Run: headless pygame with SDL's dummy video driver; simulated clock (each Clock.tick advances the game by its frame time, no real sleeping); random seed 0; keys injected as events and as key.get_pressed() state; no mouse input.
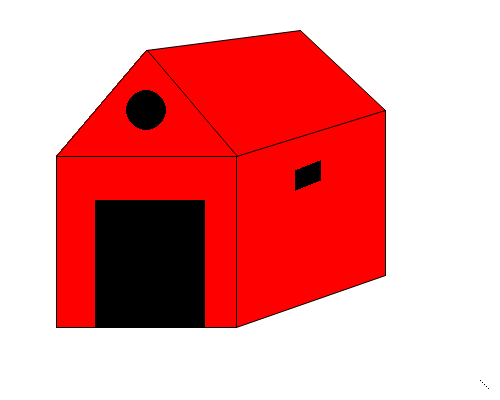
Frame 1 of 4 · flips 1–60 · no input
Frame 2 of 4 · flips 61–180 · tapped SPACE, RETURN · held RIGHT (→), D · screen unchanged from frame 1, image omitted
Frame 3 of 4 · flips 181–300 · held DOWN (↓), S · screen unchanged from frame 2, image omitted
Frame 4 of 4 · flips 301–420 · held LEFT (←), A, UP (↑), W · screen unchanged from frame 3, image omitted

The pygame program that drew these frames:

import pygame, sys
from pygame.locals import *

pygame.init()

# set up the window
DISPLAYSURF = pygame.display.set_mode((500, 400), 0, 32)
pygame.display.set_caption('Drawing')

# set up the colors
BLACK = (  0,   0,   0)
WHITE = (255, 255, 255)
RED = (255,   0,   0)
GREEN = (  0, 255,   0)
BLUE = (  0,   0, 255)
# draw on the surface object

DISPLAYSURF.fill(WHITE)
pygame.draw.polygon(DISPLAYSURF, RED, ((146, 50), (236, 156), (236, 327), (56, 327), (56, 156)))
pygame.draw.polygon(DISPLAYSURF, RED, ((146, 50), (300, 30), (385, 110), (236, 156)))
pygame.draw.polygon(DISPLAYSURF, RED, ((236, 156), (385, 110), (385, 275), (236, 327)))
pygame.draw.polygon(DISPLAYSURF, BLACK, ((320, 160), (295,170), (295, 190), (320,180)))
pygame.draw.aaline(DISPLAYSURF, BLACK, (56, 156), (236, 156), 2)
pygame.draw.aaline(DISPLAYSURF, BLACK, (146, 50), (56, 156), 2)
pygame.draw.aaline(DISPLAYSURF, BLACK, (147, 50), (237, 156), 2)
pygame.draw.aaline(DISPLAYSURF, BLACK, (236, 156), (236, 327), 2)
pygame.draw.aaline(DISPLAYSURF, BLACK, (236, 327), (56, 327), 2)
pygame.draw.aaline(DISPLAYSURF, BLACK, (56, 327), (56, 156), 2)
pygame.draw.aaline(DISPLAYSURF, BLACK, (146, 50), (300, 30), 2)
pygame.draw.aaline(DISPLAYSURF, BLACK, (300, 30), (385, 110), 2)
pygame.draw.aaline(DISPLAYSURF, BLACK, (385, 110), (236, 156), 2)
pygame.draw.aaline(DISPLAYSURF, BLACK, (385, 110), (385, 275), 2)
pygame.draw.aaline(DISPLAYSURF, BLACK, (385, 275), (236, 327), 2)
pygame.draw.circle(DISPLAYSURF, BLACK, (146, 110), 20, 0)
#pygame.draw.ellipse(DISPLAYSURF, RED, (300, 250, 40, 80), 1)
pygame.draw.rect(DISPLAYSURF, BLACK, (95, 200, 110, 127))

pixObj = pygame.PixelArray(DISPLAYSURF)
pixObj[480][380] = BLACK
pixObj[482][382] = BLACK
pixObj[484][384] = BLACK
pixObj[486][386] = BLACK
pixObj[488][388] = BLACK
del pixObj
# run the game loop
while True:
    for event in pygame.event.get():
        if event.type == QUIT:
            pygame.quit()
            sys.exit()

    pygame.display.update()
